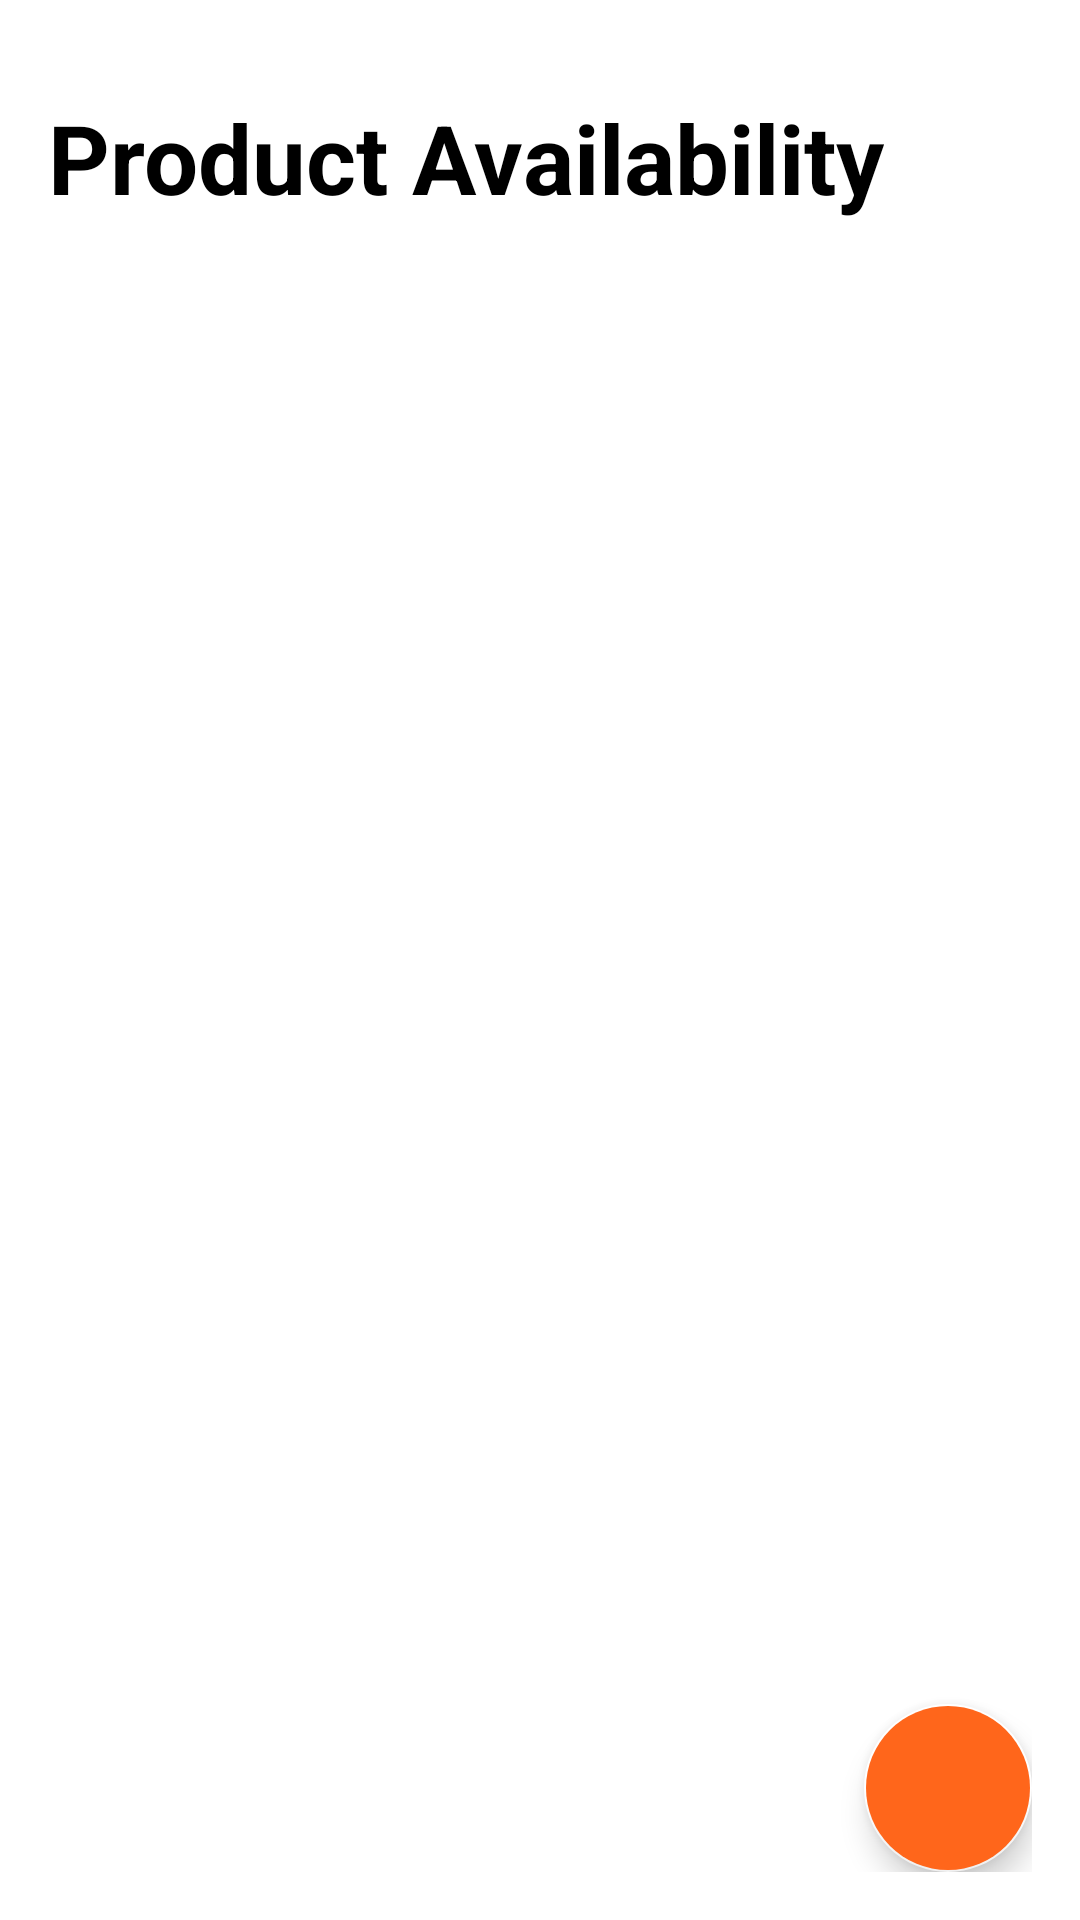

Write the Android layout XML for this screen, with the resource values it uses.
<!-- AndroidManifest.xml: application theme Theme.Partial -->
<!-- res/layout/activity_product_checker_adder.xml -->
<?xml version="1.0" encoding="utf-8"?>
<RelativeLayout xmlns:android="http://schemas.android.com/apk/res/android"
    xmlns:app="http://schemas.android.com/apk/res-auto"
    xmlns:tools="http://schemas.android.com/tools"
    android:layout_width="match_parent"
    android:layout_height="match_parent"
    android:padding="16dp"
    android:background="@color/white"
    tools:context=".ProductCheckerAdder">

    <RelativeLayout
        android:layout_width="match_parent"
        android:layout_height="wrap_content"
        android:layout_marginTop="15dp"
        android:layout_marginBottom="20dp"
        android:id="@+id/tasktitle_bar_layout">

        <TextView
            android:layout_width="wrap_content"
            android:layout_height="wrap_content"
            android:id="@+id/checkerpage_title"
            android:text="Product Availability"
            android:textSize="32sp"
            android:textColor="@color/black"
            android:textStyle="bold"/>

        <ImageButton
            android:id="@+id/checkerToGroceryDashboard"
            android:layout_width="36dp"
            android:layout_height="36dp"
            android:src="@drawable/backhome_icon"
            android:layout_alignParentEnd="true"
            android:layout_centerVertical="true"
            app:tint="@color/orange"
            android:background="?attr/selectableItemBackgroundBorderless"
            android:contentDescription="BacktoHome" />

    </RelativeLayout>

    <androidx.recyclerview.widget.RecyclerView
        android:id="@+id/checkerRecyclerView"
        android:layout_width="match_parent"
        android:layout_height="match_parent"
        android:backgroundTint="@color/legitorange"
        android:layout_below="@+id/tasktitle_bar_layout" />


    <com.google.android.material.floatingactionbutton.FloatingActionButton
        android:id="@+id/btnProductCheckerAdd"
        android:layout_width="wrap_content"
        android:layout_height="wrap_content"
        android:backgroundTint="@color/legitorange"
        android:layout_alignParentEnd="true"
        android:layout_alignParentBottom="true"
        android:src="@drawable/add_vector"
        />



</RelativeLayout>
<!-- resources referenced by this layout -->
<resources>
  <color name="black">#FF000000</color>
  <color name="legitorange">#FF661B</color>
  <color name="orange">#F61A08</color>
  <color name="white">#FFFFFFFF</color>
  <style name="Theme.Partial" parent="Theme.MaterialComponents.DayNight.NoActionBar">
          
          <item name="colorPrimary">@color/white</item>
          <item name="colorPrimaryVariant">@color/legitorange</item>
          <item name="colorOnPrimary">@color/orange</item>
          
          <item name="colorSecondary">@color/white</item>
          <item name="colorSecondaryVariant">@color/orange</item>
          <item name="colorOnSecondary">@color/white</item>
          
          <item name="android:statusBarColor">?attr/colorPrimaryVariant</item>
          
      </style>
</resources>
